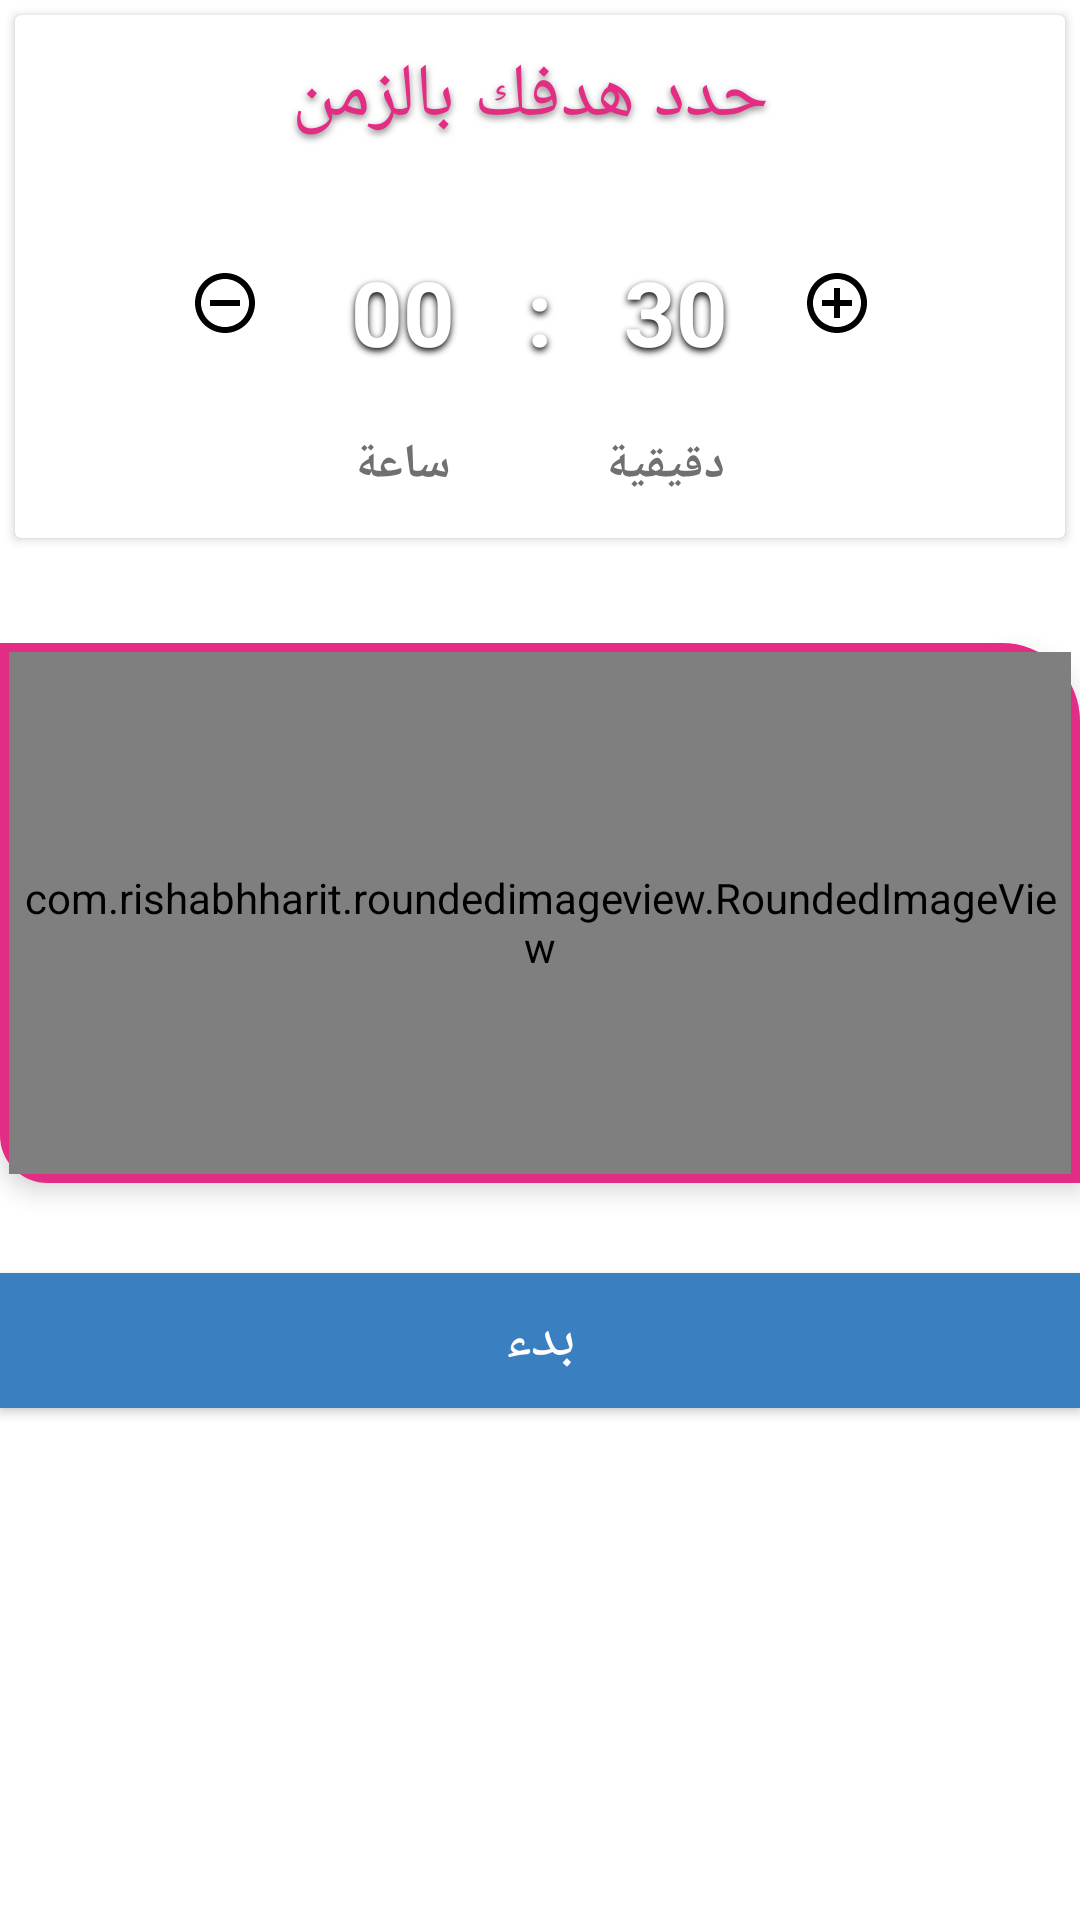

Reconstruct the res/layout file that produces this screen, plus the resources it refers to.
<!-- AndroidManifest.xml: application theme Theme.Gradu_Ptojects -->
<!-- res/layout/fragment__time_goal.xml -->
<?xml version="1.0" encoding="utf-8"?>
<layout>
    <androidx.appcompat.widget.LinearLayoutCompat xmlns:android="http://schemas.android.com/apk/res/android"
        xmlns:tools="http://schemas.android.com/tools"
        android:layout_width="match_parent"
        android:layout_height="match_parent"
        xmlns:app="http://schemas.android.com/apk/res-auto"
        android:orientation="vertical"
        android:gravity="center_horizontal"
        tools:context=".Fragments.Fragment_CaloriesGoal">

        <androidx.cardview.widget.CardView
            android:layout_width="match_parent"
            android:layout_height="wrap_content"
            android:layout_margin="5dp">
        <LinearLayout
            android:layout_width="match_parent"
            android:layout_height="wrap_content"
            android:layout_margin="10dp"
            android:orientation="vertical">
        <TextView
            android:layout_width="match_parent"
            android:layout_height="wrap_content"
            android:textSize="25dp"
            android:gravity="center"
            android:text=" حدد هدفك بالزمن"
            style="@style/describtion_ShadowPink_Color"/>
        <androidx.appcompat.widget.LinearLayoutCompat
            android:layout_marginTop="30dp"
            android:layout_width="match_parent"
            android:layout_height="50dp"
            android:gravity="center_horizontal"
            android:orientation="horizontal">
            <ImageView
                android:id="@+id/decreaseTimeBut"
                android:layout_width="wrap_content"
                android:layout_height="wrap_content"
                android:layout_gravity="center"
                android:src="@drawable/minus"/>
            <androidx.appcompat.widget.LinearLayoutCompat
                android:layout_width="150dp"
                android:layout_height="50dp"
                android:orientation="horizontal"
                android:gravity="center_vertical"
                android:layout_marginEnd="12dp"
                android:layout_marginStart="12dp"
                android:background="@drawable/corner_raduis_card_fill">
                <TextView
                    android:id="@+id/hourseTv"
                    android:layout_width="wrap_content"
                    android:layout_height="wrap_content"
                    android:text="00"
                    android:gravity="center"
                    android:layout_weight="1"
                    style="@style/title_White_Color"/>
                <TextView
                    android:layout_width="wrap_content"
                    android:layout_height="wrap_content"
                    android:text=":"
                    android:gravity="center"

                    android:layout_weight="1"

                    style="@style/title_White_Color"/>
                <TextView
                    android:id="@+id/minutesTv"
                    android:layout_width="wrap_content"
                    android:layout_height="wrap_content"
                    android:text="30"
                    android:gravity="center"

                    android:layout_weight="1"

                    style="@style/title_White_Color"/>
            </androidx.appcompat.widget.LinearLayoutCompat>

            <ImageView
                android:id="@+id/increaseTimeBut"
                android:layout_width="wrap_content"
                android:layout_height="wrap_content"
                android:layout_gravity="center_vertical"

                android:src="@drawable/add"/>

        </androidx.appcompat.widget.LinearLayoutCompat>
        <androidx.appcompat.widget.LinearLayoutCompat
            android:layout_width="match_parent"
            android:layout_height="wrap_content"
            android:orientation="horizontal"
            android:gravity="center_horizontal">
            <TextView
                android:layout_width="wrap_content"
                android:layout_height="wrap_content"
                android:text="ساعة"
                android:gravity="top"
                style="@style/describtion_Black_Color"/>
            <TextView
                android:layout_width="wrap_content"
                android:layout_height="wrap_content"
                android:text="       "
                android:gravity="top"
                style="@style/title_White_Color"/>
            <TextView
                android:layout_width="wrap_content"
                android:layout_height="wrap_content"
                android:text="دقيقية"
                android:gravity="top"
                style="@style/describtion_Black_Color"/>
        </androidx.appcompat.widget.LinearLayoutCompat>
        </LinearLayout>
        </androidx.cardview.widget.CardView>

        <LinearLayout
            android:layout_width="match_parent"
            android:layout_height="180dp"
            android:layout_marginTop="30dp"
            android:padding="3dp"
            android:elevation="5dp"
            android:background="@drawable/corner_raduis_card_fill_topright_bottom_left">

            <com.rishabhharit.roundedimageview.RoundedImageView
                android:id="@+id/timeGoalImage"
                android:layout_width="match_parent"
                android:layout_height="180dp"
                app:cornerRadius="25dp"
                app:roundedCorners="bottomLeft|topRight"
                android:src="@drawable/calori_card_photo"
                android:scaleType="fitXY"
                app:layout_constraintBottom_toBottomOf="parent"
                app:layout_constraintStart_toStartOf="parent"
                app:layout_constraintEnd_toEndOf="parent"
                />
        </LinearLayout>

        <androidx.appcompat.widget.AppCompatButton
            android:id="@+id/timeGoalBut"
            style="@style/default_Button"
            android:layout_width="match_parent"
            android:layout_height="45dp"
            android:layout_marginTop="30dp"
            android:text="بدء"
            android:textColor="@color/white"
            android:textSize="20dp" />

    </androidx.appcompat.widget.LinearLayoutCompat>
</layout>
<!-- resources referenced by this layout -->
<resources>
  <color name="white">#FFFFFFFF</color>
  <!-- drawable add (drawable) -->
  <vector android:height="30dp" android:tint="#000000"
      android:viewportHeight="30" android:viewportWidth="30"
      android:width="30dp" xmlns:android="http://schemas.android.com/apk/res/android">
      <path android:fillColor="@android:color/white" android:pathData="M13,7h-2v4L7,11v2h4v4h2v-4h4v-2h-4L13,7zM12,2C6.48,2 2,6.48 2,12s4.48,10 10,10 10,-4.48 10,-10S17.52,2 12,2zM12,20c-4.41,0 -8,-3.59 -8,-8s3.59,-8 8,-8 8,3.59 8,8 -3.59,8 -8,8z"/>
  </vector>
  <!-- drawable corner_raduis_card_fill_topright_bottom_left (drawable-v24) -->
  <?xml version="1.0" encoding="utf-8"?>
  <selector xmlns:android="http://schemas.android.com/apk/res/android">
      <item>
          <shape android:shape="rectangle">
              <corners android:topRightRadius="25dp" android:bottomLeftRadius="15dp"/>
              <stroke android:color="#E32C83" android:width="2dp"/>
              <solid android:color="#E32C83"/>
          </shape>
      </item>
  
  </selector>
  <!-- drawable minus (drawable) -->
  <vector android:height="30dp" android:tint="#000000"
      android:viewportHeight="30" android:viewportWidth="30"
      android:width="30dp" xmlns:android="http://schemas.android.com/apk/res/android">
      <path android:fillColor="@android:color/white" android:pathData="M7,11v2h10v-2H7zM12,2C6.48,2 2,6.48 2,12s4.48,10 10,10s10,-4.48 10,-10S17.52,2 12,2zM12,20c-4.41,0 -8,-3.59 -8,-8s3.59,-8 8,-8s8,3.59 8,8S16.41,20 12,20z"/>
  </vector>
  <style name="default_Button" parent="Widget.AppCompat.Button">
          <item name="android:textSize">14sp</item>
          <item name="android:textStyle">normal</item>
          <item name="android:textColor">#ffffff</item>
          <item name="android:background">@drawable/default_button</item>
      </style>
  <style name="describtion_Black_Color" parent="Theme.MaterialComponents.DayNight.NoActionBar">
          <item name="android:textSize">16sp</item>
          <item name="android:textStyle">bold</item>
          <item name="android:textColor">#707070</item>
      </style>
  <style name="title_White_Color" parent="Theme.MaterialComponents.DayNight.NoActionBar">
          <item name="android:textSize">30sp</item>
          <item name="android:textStyle">bold</item>
          <item name="android:textColor">@color/white</item>
          <item name="android:shadowColor">#000000</item>
          <item name="android:shadowRadius">6</item>
          <item name="android:outlineSpotShadowColor" tools:ignore="NewApi">@color/black</item>
          <item name="android:shadowDx">0</item>
          <item name="android:shadowDy">3</item>
      </style>
  <style name="Theme.Gradu_Ptojects" parent="Theme.MaterialComponents.DayNight.NoActionBar">
          
          <item name="colorPrimary">@color/purple_500</item>
          <item name="colorPrimaryVariant">@color/purple_700</item>
          <item name="colorOnPrimary">@color/white</item>
          
          <item name="colorSecondary">#E32C83</item>
          <item name="colorSecondaryVariant">@color/teal_700</item>
          <item name="colorOnSecondary">@color/black</item>
          
          <item name="android:statusBarColor">#E32C83</item>
          
      </style>
  <!-- drawable default_button (drawable) -->
  <?xml version="1.0" encoding="utf-8"?>
  <selector xmlns:android="http://schemas.android.com/apk/res/android">
  <item>
      <shape android:shape="rectangle">
          <solid android:color="#3A7FC0"/>
          <corners android:radius="@dimen/_30sdp"/>
      </shape>
  </item>
  </selector>
  <color name="black">#FF000000</color>
  <color name="purple_500">#FF6200EE</color>
  <color name="purple_700">#FF3700B3</color>
  <color name="teal_700">#FF018786</color>
</resources>
